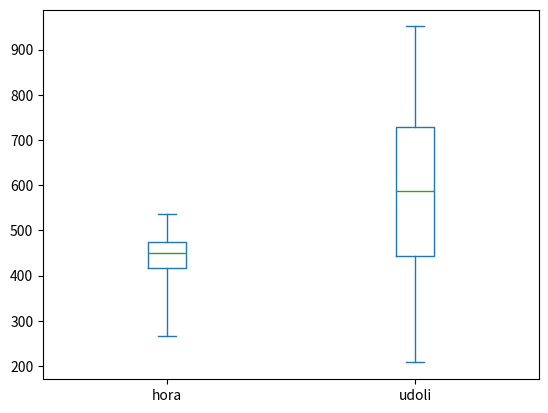

Python code for this plot:
# kap 5, cv. 3: snih

import pandas
import matplotlib.pyplot as plt

snih = [
  [1968, 480, 351],
  [1969, 462, 663],
  [1970, 443, 490],
  [1971, 518, 444],
  [1972, 537, 420],
  [1973, 446, 941],
  [1974, 446, 691],
  [1975, 450, 477],
  [1976, 356, 395],
  [1977, 381, 652],
  [1978, 345, 525],
  [1979, 430, 762],
  [1980, 266, 316],
  [1981, 533, 781],
  [1982, 471, 769],
  [1983, 407, 801],
  [1984, 526, 633],
  [1985, 391, 488],
  [1986, 361, 624],
  [1987, 470, 471],
  [1988, 506, 514],
  [1989, 333, 208],
  [1990, 462, 909],
  [1991, 438, 443],
  [1992, 364, 488],
  [1993, 452, 579],
  [1994, 484, 519],
  [1995, 460, 809],
  [1996, 465, 682],
  [1997, 431, 814],
  [1998, 463, 595],
  [1999, 460, 512],
  [2000, 503, 750],
  [2001, 462, 951],
  [2002, 429, 413],
  [2003, 405, 738],
  [2004, 477, 777],
  [2005, 385, 316],
  [2006, 368, 417],
  [2007, 513, 635],
  [2008, 448, 689],
  [2009, 525, 443],
  [2010, 427, 225],
  [2011, 460, 618],
  [2012, 417, 742],
  [2013, 517, 247],
  [2014, 466, 552],
  [2015, 523, 441],
  [2016, 422, 690],
  [2017, 420, 699]
]
snihdf = pandas.DataFrame(snih, columns=['rok', 'hora', 'udoli'])
snihdf = snihdf.set_index('rok')

snihdf.plot(kind='box', whis=[0, 100])
plt.show()
